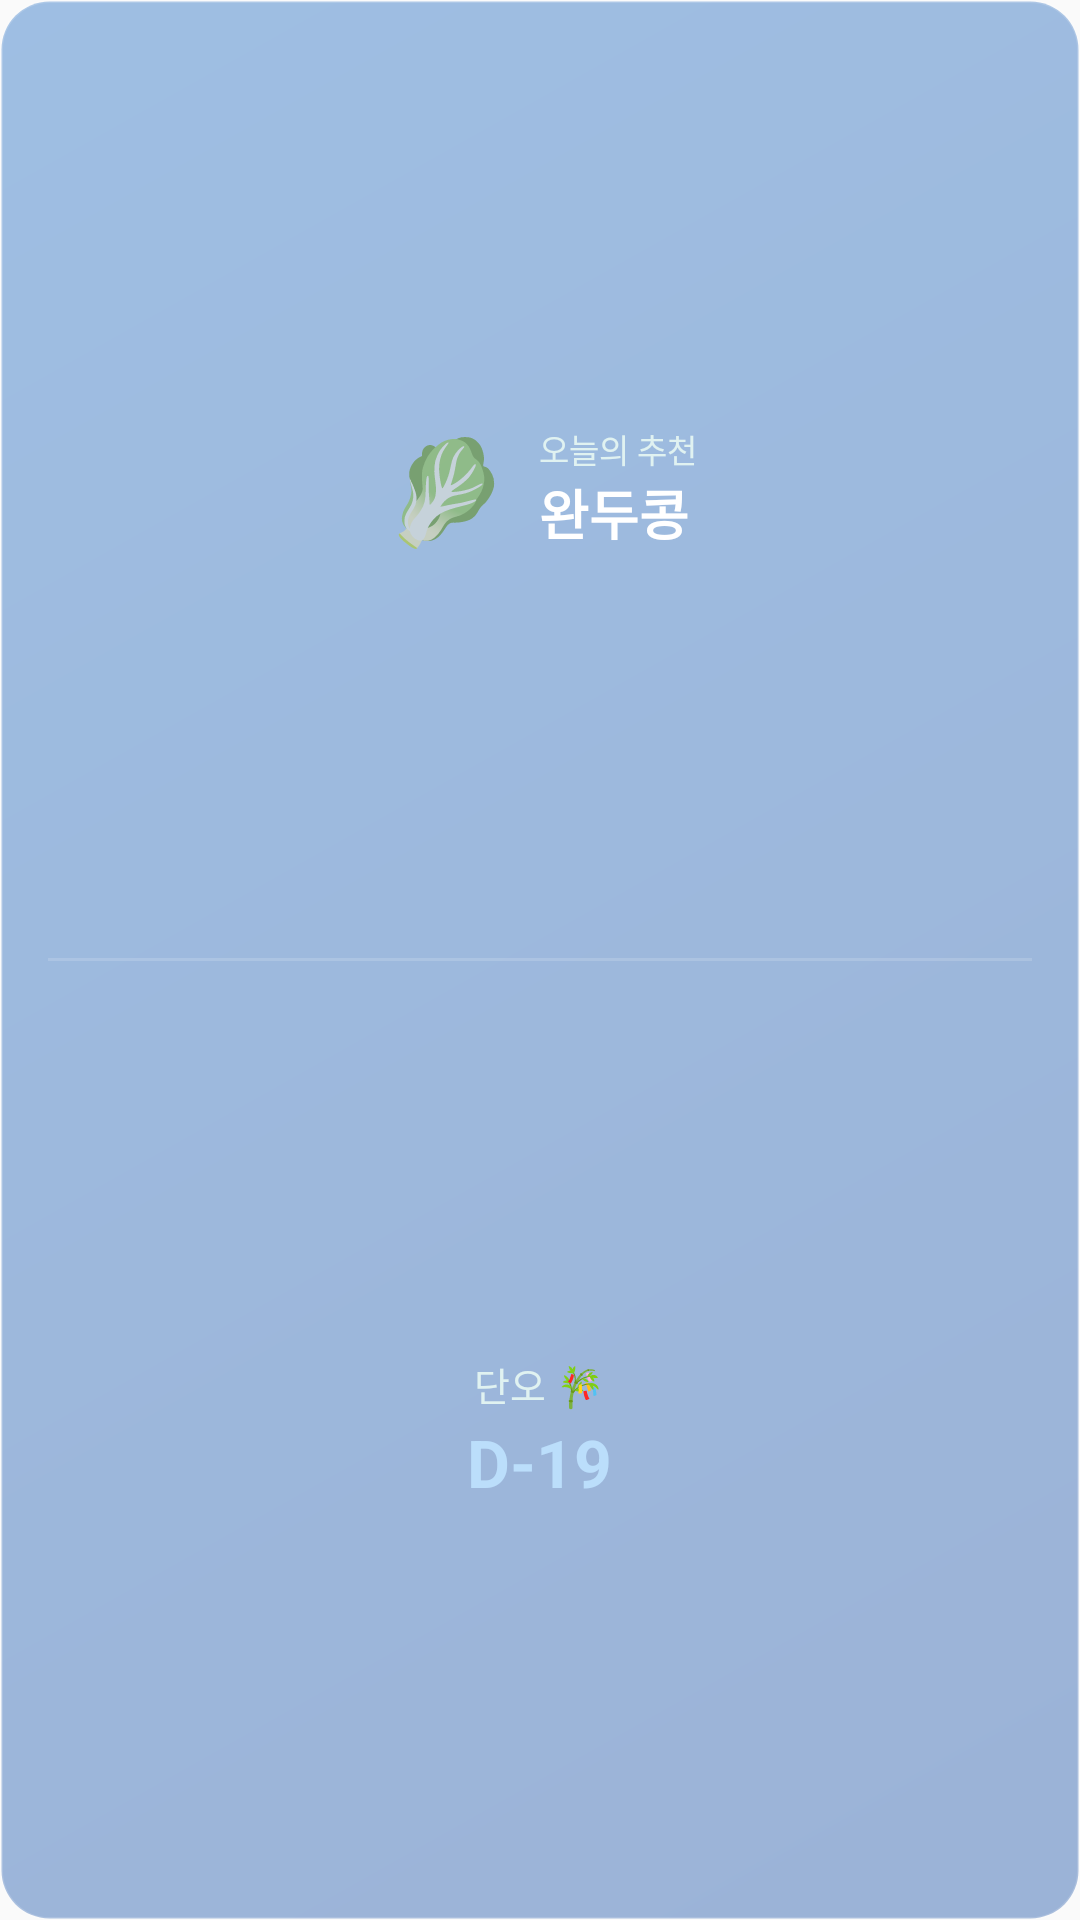

The Android layout XML behind this screen, and the referenced resources:
<!-- AndroidManifest.xml: application theme AppTheme -->
<!-- res/layout/widget_hybrid_square.xml -->
<?xml version="1.0" encoding="utf-8"?>
<LinearLayout xmlns:android="http://schemas.android.com/apk/res/android"
    android:layout_width="match_parent"
    android:layout_height="match_parent"
    android:orientation="vertical"
    android:padding="16dp"
    android:background="@drawable/widget_bg_hybrid">

    
    <LinearLayout
        android:layout_width="match_parent"
        android:layout_height="0dp"
        android:layout_weight="1"
        android:orientation="horizontal"
        android:gravity="center">

        <TextView
            android:id="@+id/tv_seasonal_emoji"
            android:layout_width="wrap_content"
            android:layout_height="wrap_content"
            android:text="🥬"
            android:textSize="34sp"
            android:layout_marginEnd="10dp" />

        <LinearLayout
            android:layout_width="wrap_content"
            android:layout_height="wrap_content"
            android:orientation="vertical">

            <TextView
                android:layout_width="wrap_content"
                android:layout_height="wrap_content"
                android:text="오늘의 추천"
                android:textColor="@color/widget_text_secondary"
                android:textSize="11sp" />

            <TextView
                android:id="@+id/tv_seasonal_name"
                android:layout_width="wrap_content"
                android:layout_height="wrap_content"
                android:text="완두콩"
                android:textColor="@color/widget_text_primary"
                android:textSize="18sp"
                android:textStyle="bold"
                android:maxLines="1"
                android:ellipsize="end" />
        </LinearLayout>
    </LinearLayout>

    
    <FrameLayout
        android:layout_width="match_parent"
        android:layout_height="1dp"
        android:layout_marginVertical="10dp"
        android:background="@color/widget_divider" />

    
    <LinearLayout
        android:layout_width="match_parent"
        android:layout_height="0dp"
        android:layout_weight="1"
        android:orientation="vertical"
        android:gravity="center">

        <TextView
            android:id="@+id/tv_holiday_name"
            android:layout_width="wrap_content"
            android:layout_height="wrap_content"
            android:text="단오 🎋"
            android:textColor="@color/widget_text_secondary"
            android:textSize="13sp"
            android:maxLines="1"
            android:ellipsize="end" />

        <TextView
            android:id="@+id/tv_holiday_dday"
            android:layout_width="wrap_content"
            android:layout_height="wrap_content"
            android:layout_marginTop="2dp"
            android:text="D-19"
            android:textColor="@color/widget_hybrid_accent"
            android:textSize="22sp"
            android:textStyle="bold"
            android:maxLines="1"
            android:ellipsize="end" />
    </LinearLayout>

</LinearLayout>
<!-- resources referenced by this layout -->
<resources>
  <color name="widget_divider">#26FFFFFF</color>
  <color name="widget_hybrid_accent">#BBDEFB</color>
  <color name="widget_text_primary">#FFFFFF</color>
  <color name="widget_text_secondary">#E0F2F1</color>
  <!-- drawable widget_bg_hybrid (drawable) -->
  <?xml version="1.0" encoding="utf-8"?>
  <shape xmlns:android="http://schemas.android.com/apk/res/android"
      android:shape="rectangle">
      <gradient
          android:startColor="@color/widget_bg_hybrid_start"
          android:endColor="@color/widget_bg_hybrid_end"
          android:angle="135" />
      <corners android:radius="16dp" />
      <stroke
          android:width="1dp"
          android:color="@color/widget_divider" />
  </shape>
  <style name="AppTheme" parent="Theme.AppCompat.Light.DarkActionBar">
          
          <item name="colorPrimary">@color/colorPrimary</item>
          <item name="colorPrimaryDark">@color/colorPrimaryDark</item>
          <item name="colorAccent">@color/colorAccent</item>
      </style>
  <color name="widget_bg_hybrid_start">#660D47A1</color>
  <color name="widget_bg_hybrid_end">#661565C0</color>
  <color name="colorPrimary">#2E7D32</color>
  <color name="colorPrimaryDark">#1B5E20</color>
  <color name="colorAccent">#4CAF50</color>
</resources>
